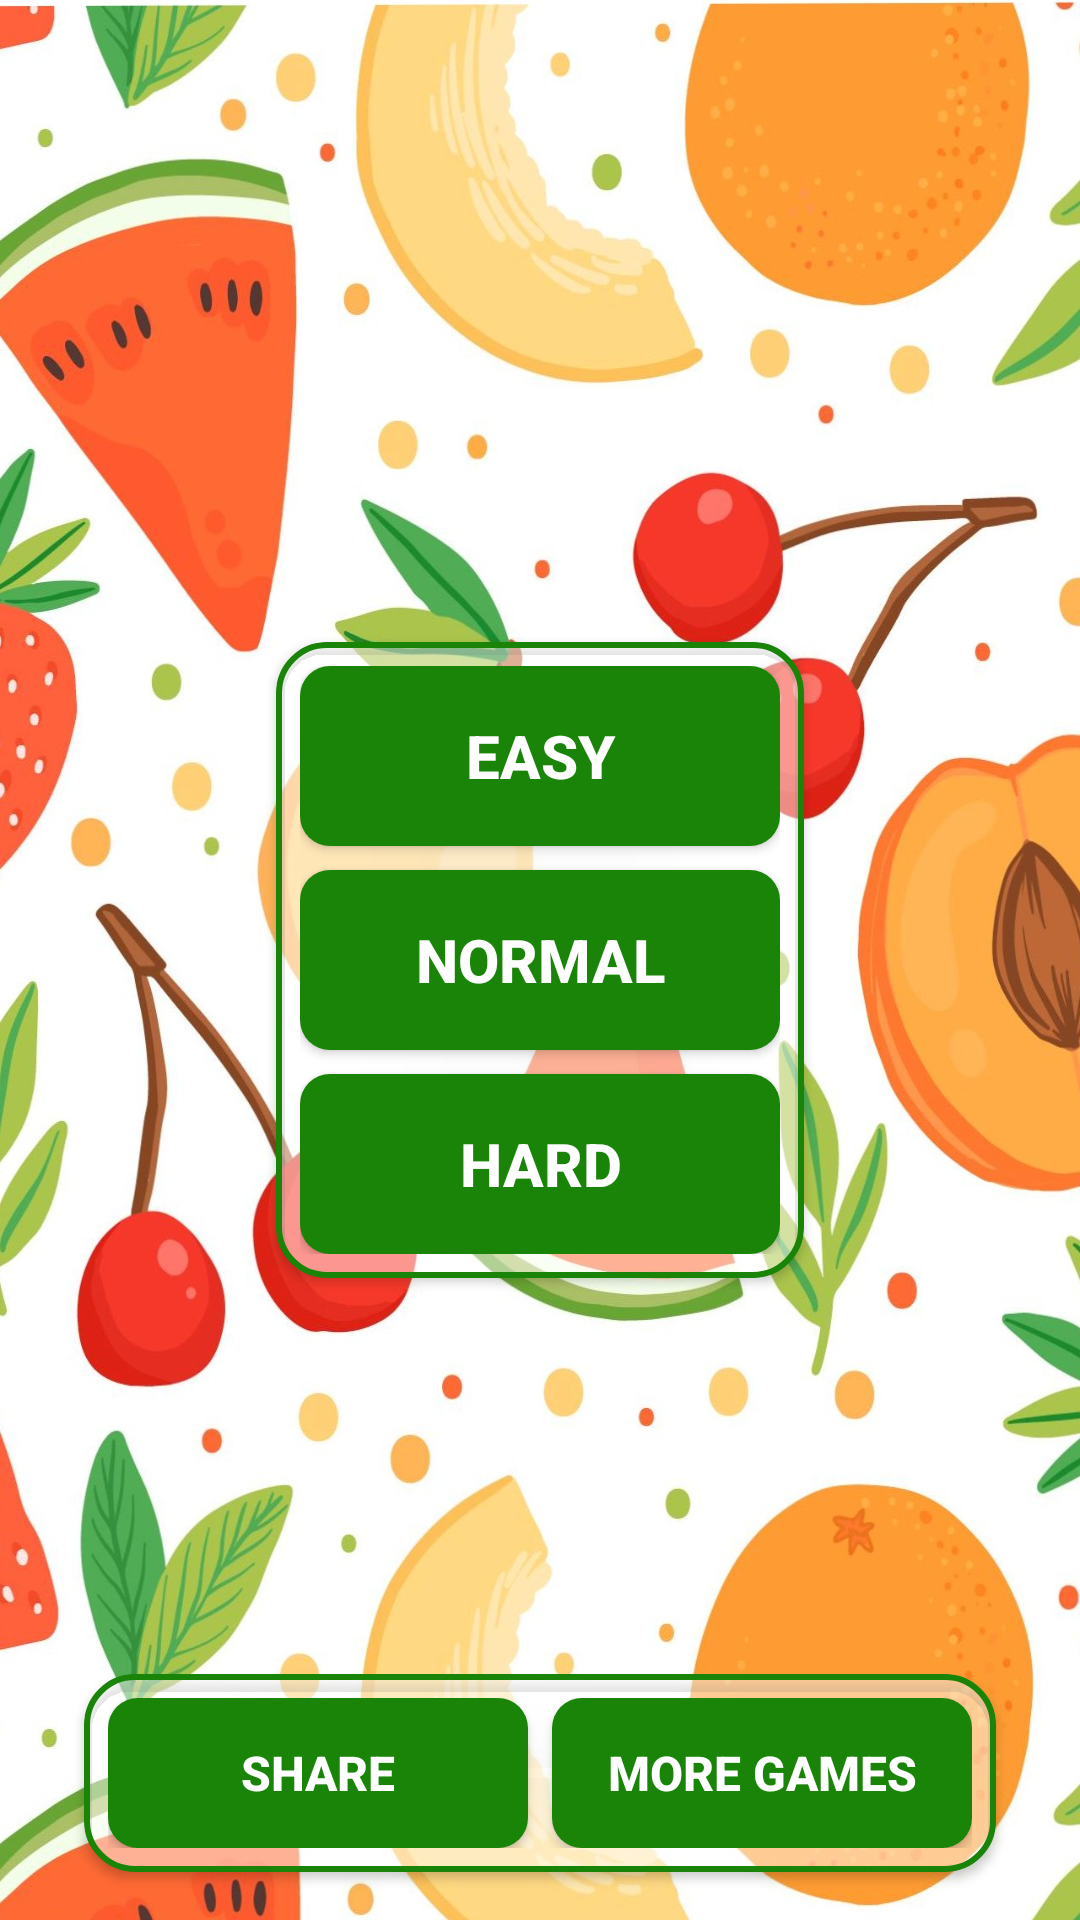

This screen was rendered from an Android layout file. Write that file and the resources it references.
<!-- AndroidManifest.xml: application theme Theme.MyMemoryGame -->
<!-- res/layout/screen_level.xml -->
<?xml version="1.0" encoding="utf-8"?>
<androidx.constraintlayout.widget.ConstraintLayout xmlns:android="http://schemas.android.com/apk/res/android"
    xmlns:app="http://schemas.android.com/apk/res-auto"
    xmlns:tools="http://schemas.android.com/tools"
    android:layout_width="match_parent"
    android:layout_height="match_parent"
    android:background="@drawable/fruits_bg"
    tools:context=".ui.screen.LevelScreen">

    

    <androidx.cardview.widget.CardView
        android:id="@+id/menu"
        android:layout_width="wrap_content"
        android:layout_height="wrap_content"
        android:layout_margin="16dp"
        android:backgroundTint="@android:color/transparent"
        app:cardCornerRadius="16dp"
        app:layout_constraintBottom_toBottomOf="parent"
        app:layout_constraintLeft_toLeftOf="parent"
        app:layout_constraintRight_toRightOf="parent"
        app:layout_constraintTop_toTopOf="parent">

        <LinearLayout
            android:layout_width="match_parent"
            android:layout_height="match_parent"
            android:layout_gravity="center"
            android:background="@drawable/menu_bg"
            android:orientation="vertical"
            android:padding="8dp">


            <androidx.appcompat.widget.AppCompatButton
                android:id="@+id/easyButton"
                android:layout_width="160dp"
                android:layout_height="60dp"
                android:layout_gravity="center"
                android:layout_marginBottom="4dp"
                android:background="@drawable/menu_item_bg"
                android:gravity="center"
                android:text="Easy"
                android:textAllCaps="true"
                android:textColor="@color/thirdColor"
                android:textSize="20sp"
                android:textStyle="bold" />


            <androidx.appcompat.widget.AppCompatButton
                android:id="@+id/mediumButton"
                android:layout_width="160dp"
                android:layout_height="60dp"
                android:layout_gravity="center"
                android:layout_marginTop="4dp"
                android:layout_marginBottom="4dp"
                android:background="@drawable/menu_item_bg"
                android:gravity="center"
                android:text="Normal"
                android:textAllCaps="true"
                android:textColor="@color/thirdColor"
                android:textSize="20sp"
                android:textStyle="bold" />


            <androidx.appcompat.widget.AppCompatButton
                android:id="@+id/hardButton"
                android:layout_width="160dp"
                android:layout_height="60dp"
                android:layout_gravity="center"
                android:layout_marginTop="4dp"
                android:background="@drawable/menu_item_bg"
                android:gravity="center"
                android:text="hard"
                android:textAllCaps="true"
                android:textColor="@color/thirdColor"
                android:textSize="20sp"
                android:textStyle="bold" />

        </LinearLayout>
    </androidx.cardview.widget.CardView>

    <androidx.cardview.widget.CardView
        android:layout_width="wrap_content"
        android:layout_height="wrap_content"
        android:layout_margin="16dp"
        android:backgroundTint="@android:color/transparent"
        app:cardCornerRadius="16dp"
        app:layout_constraintBottom_toBottomOf="parent"
        app:layout_constraintLeft_toLeftOf="parent"
        app:layout_constraintRight_toRightOf="parent">

        <LinearLayout
            android:layout_width="match_parent"
            android:layout_height="match_parent"
            android:layout_gravity="center"
            android:background="@drawable/menu_bg"
            android:orientation="horizontal"
            android:padding="8dp">

            <androidx.appcompat.widget.AppCompatButton
                android:id="@+id/shareButton"
                android:layout_width="140dp"
                android:layout_height="50dp"
                android:layout_gravity="center"
                android:layout_marginRight="4dp"
                android:background="@drawable/menu_item_bg"
                android:gravity="center"
                android:text="Share"
                android:textAllCaps="true"
                android:textColor="@color/thirdColor"
                android:textSize="16sp"
                android:textStyle="bold" />


            <androidx.appcompat.widget.AppCompatButton
                android:id="@+id/moreGamesButton"
                android:layout_width="140dp"
                android:layout_height="50dp"
                android:layout_gravity="center"
                android:layout_marginLeft="4dp"
                android:background="@drawable/menu_item_bg"
                android:gravity="center"
                android:text="More games"
                android:textAllCaps="true"
                android:textColor="@color/thirdColor"
                android:textSize="16sp"
                android:textStyle="bold" />

        </LinearLayout>

    </androidx.cardview.widget.CardView>

</androidx.constraintlayout.widget.ConstraintLayout>
<!-- resources referenced by this layout -->
<resources>
  <color name="firstColor">#198407</color>
  <color name="thirdColor">#FFFFFF</color>
  <!-- drawable fruits_bg: jpg bitmap (drawable, 234524 bytes) -->
  <!-- drawable menu_bg (drawable) -->
  <?xml version="1.0" encoding="utf-8"?>
  <shape xmlns:android="http://schemas.android.com/apk/res/android">
      <stroke
          android:width="2dp"
          android:color="@color/firstColor" />
      <corners android:radius="16dp" />
      <solid android:color="#7AFFFFFF" />
  </shape>
  <!-- drawable menu_item_bg (drawable) -->
  <?xml version="1.0" encoding="utf-8"?>
  <selector xmlns:android="http://schemas.android.com/apk/res/android">
  
      <item android:state_pressed="true">
          <shape>
              <corners android:radius="10dp" />
              <solid android:color="#279F12" />
          </shape>
      </item>
  
      <item android:state_pressed="false">
          <shape>
              <corners android:radius="10dp" />
              <solid android:color="@color/firstColor" />
          </shape>
      </item>
  
  </selector>
  <style name="Theme.MyMemoryGame" parent="Theme.MaterialComponents.DayNight.NoActionBar">
          
          <item name="colorPrimary">#197E08</item>
          <item name="colorPrimaryVariant">#197E08</item>
          <item name="colorOnPrimary">@color/white</item>
          
          <item name="colorSecondary">@color/teal_200</item>
          <item name="colorSecondaryVariant">@color/teal_700</item>
          <item name="colorOnSecondary">@color/black</item>
          
          <item name="android:forceDarkAllowed" tools:targetApi="q">false</item>
          <item name="android:statusBarColor" tools:targetApi="l">?attr/colorPrimaryVariant</item>
          <item name="android:navigationBarColor" tools:targetApi="l">?attr/colorPrimaryVariant</item>
          
      </style>
  <color name="white">#FFFFFFFF</color>
  <color name="teal_200">#FF03DAC5</color>
  <color name="teal_700">#FF018786</color>
  <color name="black">#FF000000</color>
</resources>
